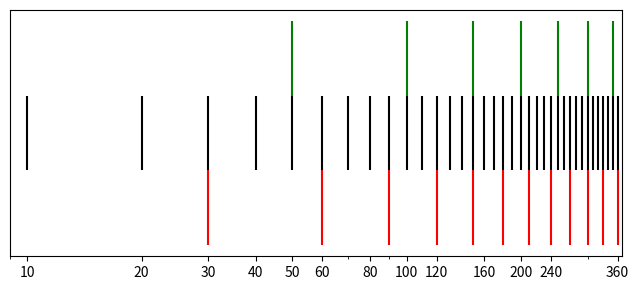

Python code for this plot: (Note: this script raises an exception after producing the figure.)
from matplotlib import pyplot as plt
import numpy as np
import matplotlib
hs1 = np.arange(1, 37)
hs2 = hs1*3
hs3 = hs1 * 5

# plt.bar(np.zeros(len(hs1)), 0.25, 1, hs1)
fig, ax = plt.subplots()
fig.set_size_inches(6.5, 3)
ax.vlines(hs1, 1, 2, color='black')
ax.vlines(hs2, 0, 1, color='red')
ax.vlines(hs3, 2, 3, color='green')
# plt.scatter([1 for i in range(len(hs2))], hs2, s = 300, marker='_')
ax.set_xscale('log')
ax.set_xlim(0.9, 37)
ax.set_xticks([1, 2, 3, 4, 5, 6, 8, 10, 12, 16, 20, 24, 36])
ax.set_yticks([])
ax.set_xticklabels([10, 20, 30, 40, 50, 60, 80, 100, 120, 160, 200, 240, 360])
# ax.get_xaxis().set_major_formatter(matplotlib.ticker.ScalarFormatter())
plt.tight_layout()
plt.savefig('figure_5/figure_5.png', dpi=300)
